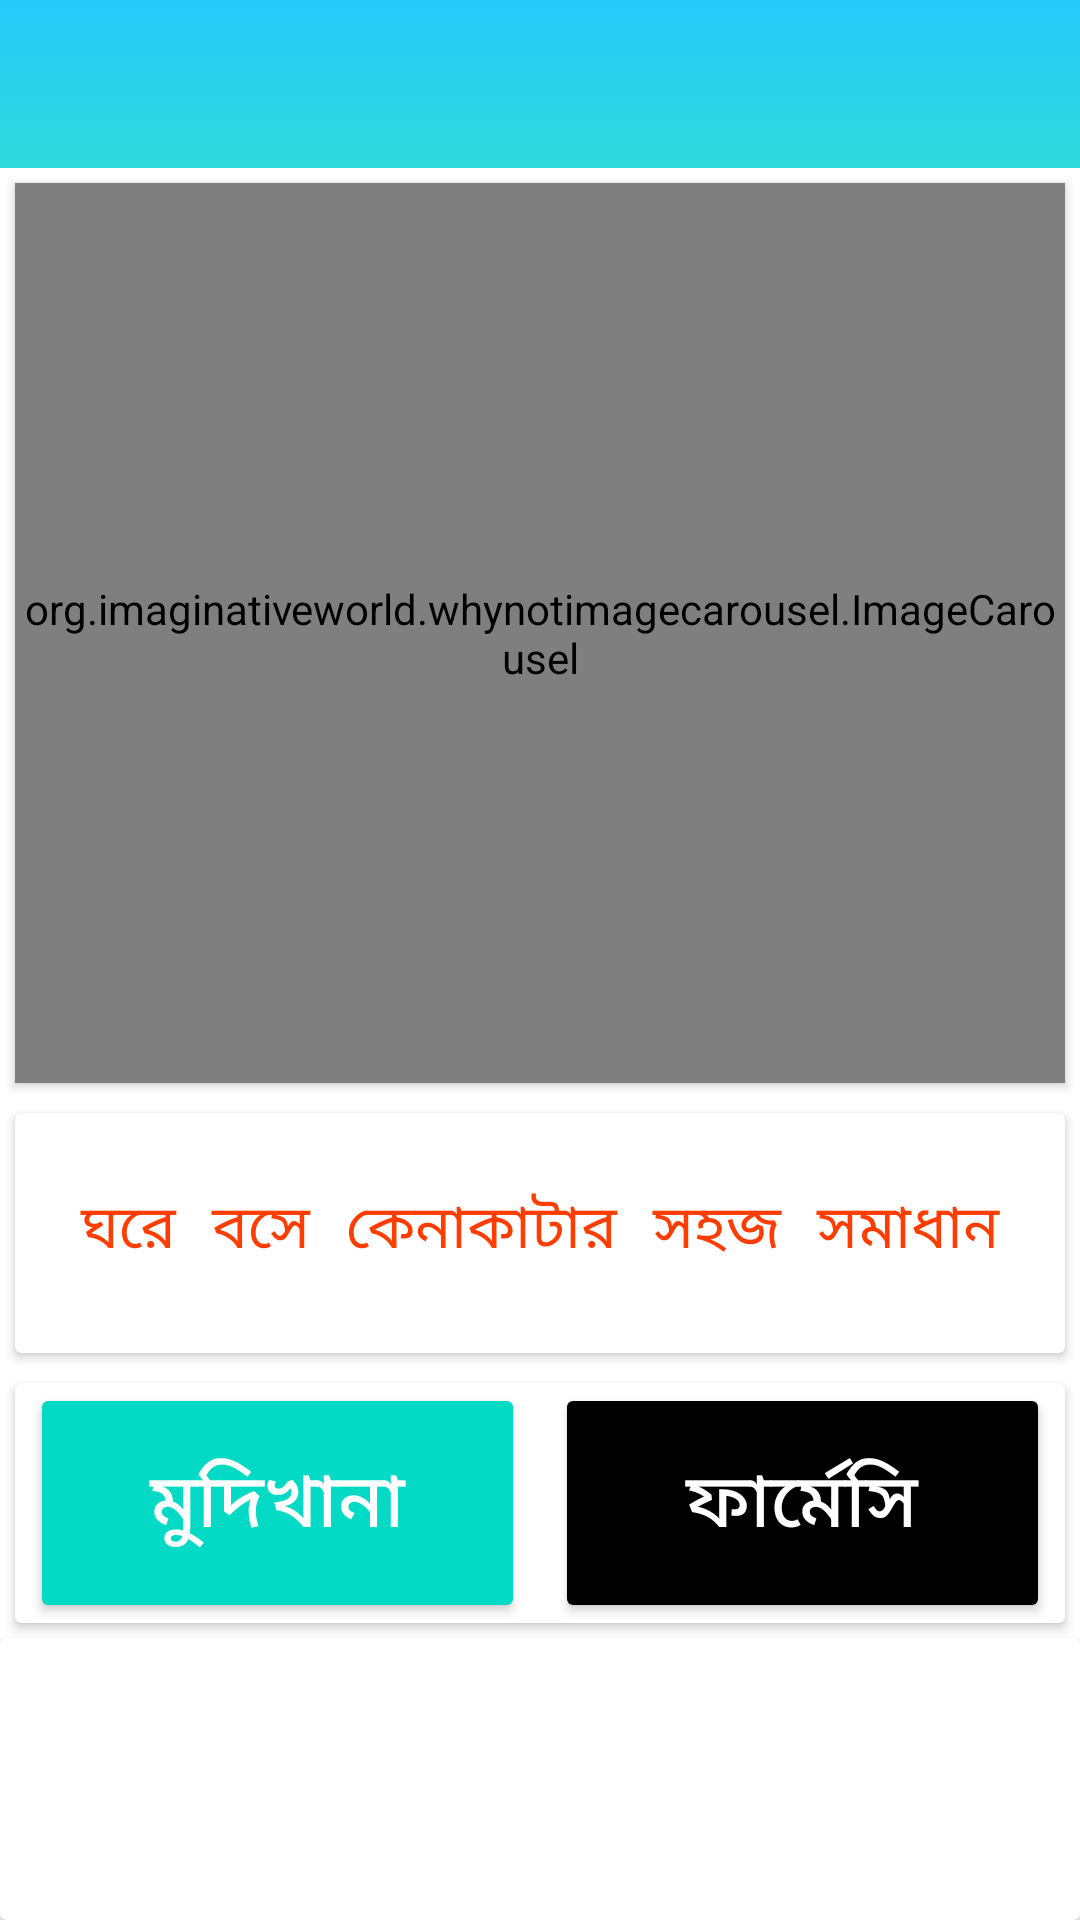

Produce the Android XML layout that renders to this screen, including the resource entries it uses.
<!-- AndroidManifest.xml: application theme Theme.Fakirhat_Ecommerce -->
<!-- res/layout/activity_main.xml -->
<?xml version="1.0" encoding="utf-8"?>
<RelativeLayout xmlns:android="http://schemas.android.com/apk/res/android"
    xmlns:app="http://schemas.android.com/apk/res-auto"
    xmlns:tools="http://schemas.android.com/tools"
    android:layout_width="match_parent"
    android:id="@+id/mail_lauyout"
    android:layout_height="match_parent"
    tools:context=".MainActivity">

    <include layout="@layout/app_bar" />

    <androidx.cardview.widget.CardView
        android:id="@+id/sliderCardView"
        android:layout_width="match_parent"
        android:layout_height="wrap_content"
        android:layout_below="@id/toolbar"
        android:layout_margin="5dp"
        app:cardCornerRadius="0dp">

        <org.imaginativeworld.whynotimagecarousel.ImageCarousel
            android:id="@+id/carousel"
            android:layout_width="match_parent"
            android:layout_height="300dp"
            app:autoPlay="true"

            app:autoPlayDelay="3000"
            app:autoWidthFixing="true"

            app:bottomShadowAlpha="0.6"
            app:bottomShadowHeight="64dp"
            app:captionMargin="0dp"

            app:captionTextSize="14sp"
            app:carouselBackground="#0000ffff"
            app:carouselGravity="CENTER"

            app:carouselPadding="0dp"
            app:carouselPaddingBottom="0dp"

            app:carouselPaddingEnd="0dp"

            app:carouselPaddingStart="0dp"
            app:carouselPaddingTop="0dp"

            app:carouselType="BLOCK"
            app:imagePlaceholder="@mipmap/ic_launcher"
            app:imageScaleType="centerCrop"
            app:indicatorMargin="0dp"
            app:infiniteCarousel="true"

            app:nextButtonId="@id/btn_next"
            app:nextButtonLayout="@layout/next_button_layout"
            app:nextButtonMargin="4dp"
            app:previousButtonId="@id/btn_previous"
            app:previousButtonLayout="@layout/previous_button_layout"
            app:previousButtonMargin="4dp"
            app:scaleOnScroll="true"

            app:scalingFactor="0.15"
            app:showBottomShadow="true"

            app:showCaption="true"
            app:showIndicator="true"
            app:showNavigationButtons="false"
            app:showTopShadow="true"
            app:topShadowAlpha="0.6"
            app:topShadowHeight="32dp"
            app:touchToPause="true" />
    </androidx.cardview.widget.CardView>

    <androidx.cardview.widget.CardView
        android:id="@+id/textCardView"
        android:layout_width="match_parent"
        android:layout_height="80dp"
        android:layout_below="@id/sliderCardView"
        android:layout_marginStart="5dp"
        android:layout_marginTop="5dp"
        android:layout_marginEnd="5dp"
        android:layout_marginBottom="5dp"
        android:padding="5dp">

        <TextView
            android:layout_width="match_parent"
            android:layout_height="match_parent"
            android:fontFamily="serif-monospace"
            android:gravity="center"
            android:text="ঘরে বসে কেনাকাটার সহজ সমাধান"

            android:textColor="#FF3D00"
            android:textSize="20dp" />
    </androidx.cardview.widget.CardView>

    <androidx.cardview.widget.CardView
        android:id="@+id/buttonCardView"
        android:layout_width="match_parent"
        android:layout_height="80dp"
        android:layout_below="@id/textCardView"
        android:layout_margin="5dp">

        <LinearLayout
            android:layout_width="match_parent"
            android:layout_height="match_parent"
            android:orientation="horizontal"
            android:weightSum="1">

            <Button
                android:id="@+id/btnGrocery"
                style="@style/Widget.AppCompat.Button.Colored"
                android:layout_width="match_parent"
                android:layout_height="match_parent"
                android:layout_marginStart="5dp"
                android:layout_marginEnd="5dp"
                android:layout_weight=".5"
                android:text="মুদিখানা"
                android:textSize="25sp"
                android:visibility="visible"
                app:icon="@drawable/icon_store"
                app:iconSize="50dp"
                app:iconTint="@color/white" />

            <Button
                android:id="@+id/btnPhermecy"
                style="@style/Widget.AppCompat.Button.Colored"
                android:layout_width="match_parent"
                android:layout_height="match_parent"
                android:layout_marginStart="5dp"
                android:layout_marginEnd="5dp"
                android:layout_weight=".5"
                android:backgroundTint="@color/black"
                android:text="ফার্মেসি"
                android:textSize="25sp"
                android:visibility="visible"
                app:icon="@drawable/icon_pharmacy"
                app:iconSize="50dp" />

        </LinearLayout>
    </androidx.cardview.widget.CardView>

    <androidx.cardview.widget.CardView
        android:layout_width="match_parent"
        android:layout_height="match_parent"
        android:layout_below="@id/buttonCardView">

        <androidx.recyclerview.widget.RecyclerView
            android:id="@+id/shopListView"
            android:layout_width="match_parent"
            android:layout_height="match_parent" />
    </androidx.cardview.widget.CardView>
</RelativeLayout>
<!-- res/layout/app_bar.xml (included above) -->
<?xml version="1.0" encoding="utf-8"?>

<androidx.appcompat.widget.Toolbar xmlns:android="http://schemas.android.com/apk/res/android"
    xmlns:app="http://schemas.android.com/apk/res-auto"
    android:layout_width="match_parent"
    android:id="@+id/toolbar"
    android:background="@drawable/toolbar_back"
    android:layout_height="?attr/actionBarSize"
    android:theme="@style/ThemeOverlay.AppCompat.Dark">
    <ImageView
        android:layout_width="wrap_content"
        android:layout_height="match_parent"
        android:layout_gravity="right"
        android:paddingEnd="15dp"
        android:paddingStart="15dp"
        android:id="@+id/user_bar"
        android:layout_marginStart="15dp"
        android:layout_marginEnd="15dp"
        android:src="@drawable/ic_baseline_person_24"/>
    <ImageView
        android:layout_width="wrap_content"
        android:layout_height="match_parent"
        android:layout_gravity="left"
        android:paddingEnd="15dp"
        android:paddingStart="15dp"
        android:id="@+id/expanded_bar"
        android:layout_marginStart="15dp"
        android:layout_marginEnd="15dp"
        android:src="@drawable/ic_baseline_menu_24"/>
</androidx.appcompat.widget.Toolbar>
<!-- resources referenced by this layout -->
<resources>
  <color name="black">#FF000000</color>
  <color name="white">#FFFFFFFF</color>
  <!-- drawable toolbar_back (drawable) -->
  <?xml version="1.0" encoding="utf-8"?>
  
  <selector xmlns:android="http://schemas.android.com/apk/res/android">
      <item>
          <shape>
              <gradient
                  android:angle="90"
                  android:startColor="#2EDADA"
                  android:endColor="#25C9FA"
                  android:type="linear"/>
          </shape>
      </item>
  </selector>
  <style name="Theme.Fakirhat_Ecommerce" parent="Theme.MaterialComponents.DayNight.NoActionBar">
          
          <item name="colorPrimary">@color/teal_200</item>
          <item name="colorPrimaryVariant">@color/white</item>
          <item name="colorOnPrimary">@color/white</item>
          
          <item name="colorSecondary">@color/teal_200</item>
          <item name="colorSecondaryVariant">@color/teal_700</item>
          <item name="colorOnSecondary">@color/black</item>
          
          <item name="android:statusBarColor" tools:targetApi="l">?attr/colorPrimaryVariant</item>
          
      </style>
  <color name="teal_200">#FF03DAC5</color>
  <color name="teal_700">#FF018786</color>
</resources>
